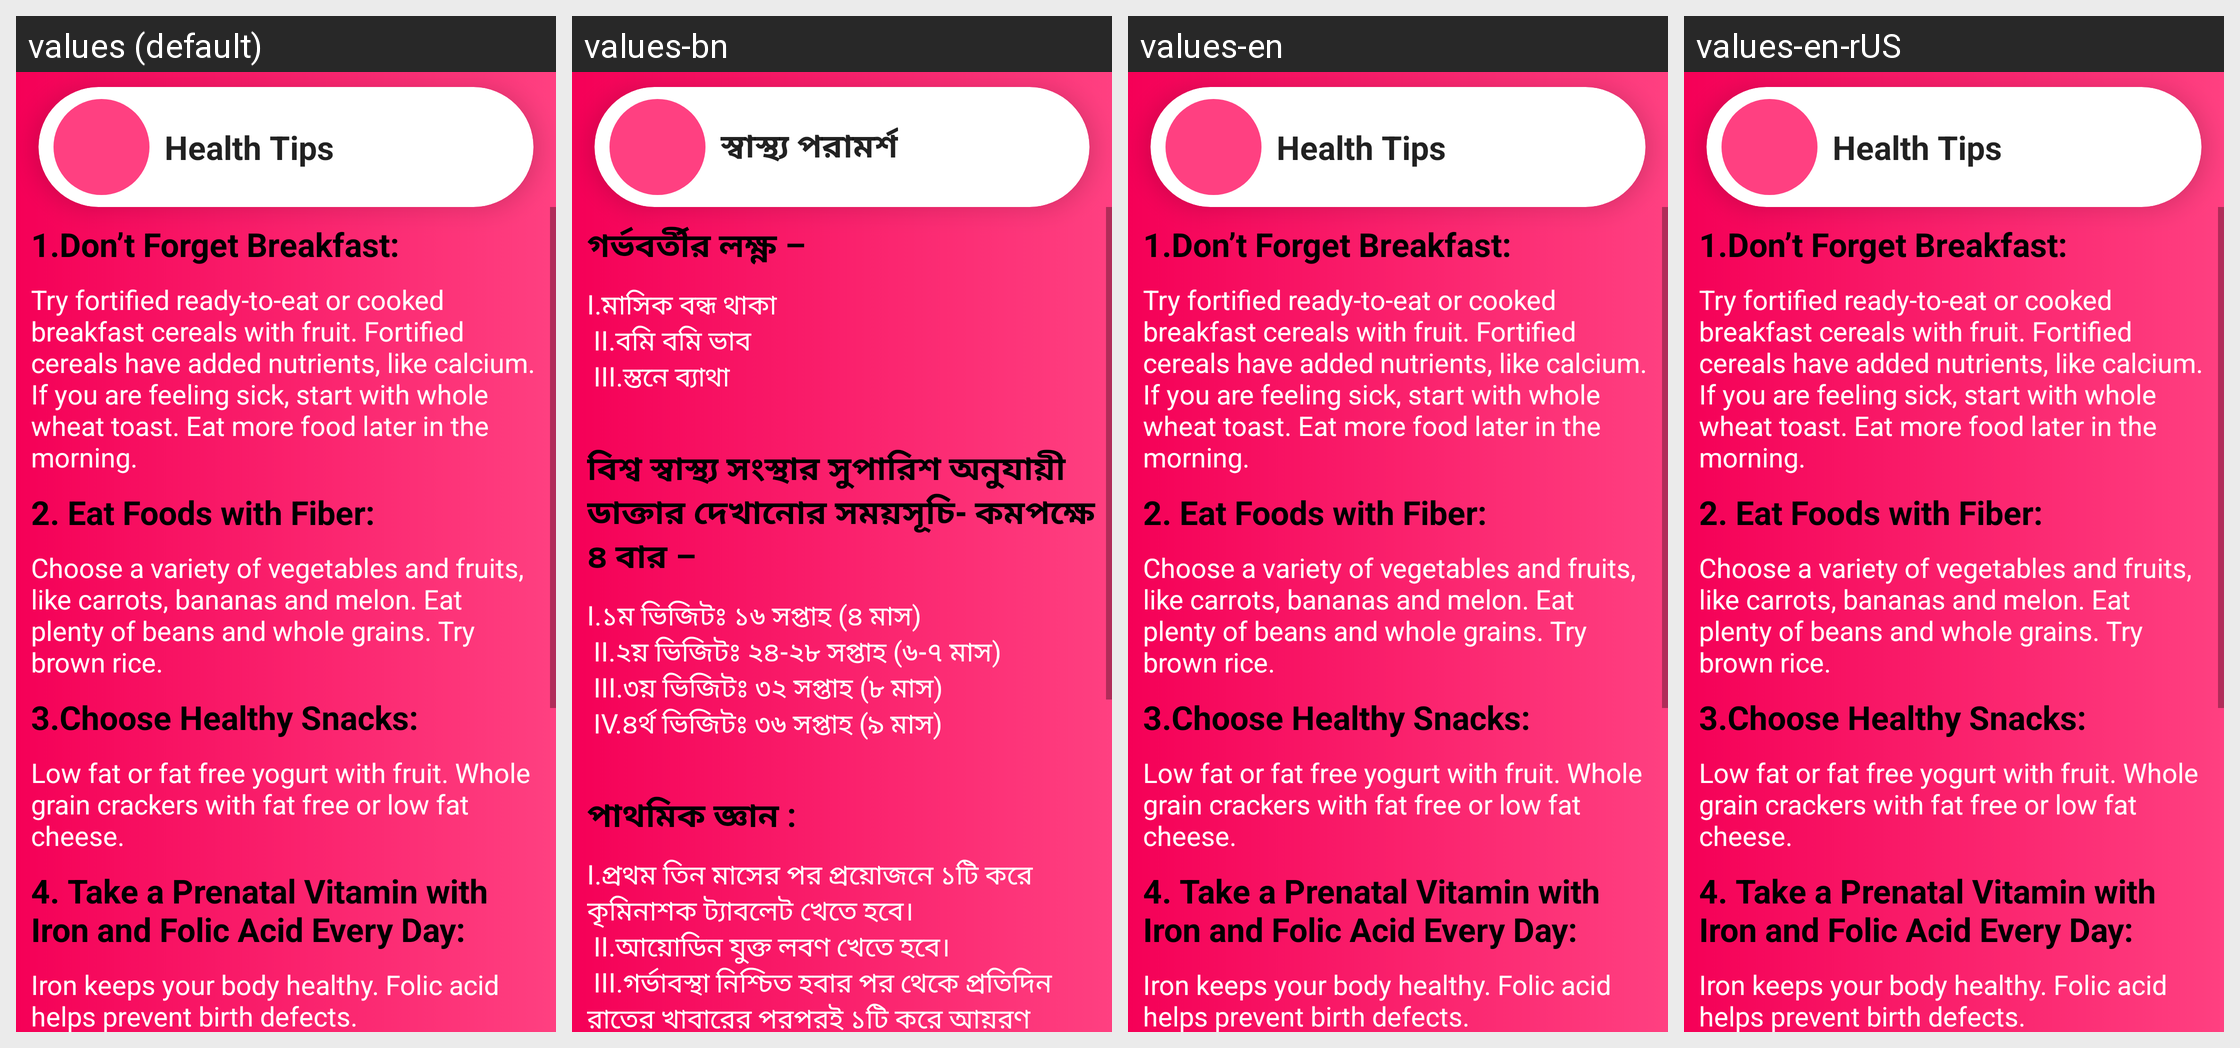

Strings drawn on this Android screen and how each of the app's shown locales translates them:
Android screen res/layout/activity_health.xml rendered under 4 locales, left to right: values (default), values-bn, values-en, values-en-rUS. Device: Nexus 5 (rendered at 1080×1920; each locale shown at half size, 540×960, under a caption strip naming it); theme AppTheme.
Other locales in the repository, not shown: values-bn-rBD.
Strings drawn on this screen, with the default value and each locale's value (text and hints the layout hard-codes, and strings that could not be matched under every locale, appear in the picture but are not listed):

health_tips
  values: Health Tips
  values-bn: স্বাস্থ্য পরামর্শ
  values-en: Health Tips
  values-en-rUS: Health Tips  [from values-en]

health_one_title
  values: 1.Don’t Forget Breakfast:
  values-bn: গর্ভবর্তীর লক্ষ্ণ –
  values-en: 1.Don’t Forget Breakfast:
  values-en-rUS: 1.Don’t Forget Breakfast:

health_one_details
  values: Try fortified ready-to-eat or cooked breakfast cereals with fruit. Fortified cereals have added nutrients, like calcium. If you are feeling sick, start with whole wheat toast. Eat more food later in the morning.
  values-bn: I.মাসিক বন্ধ থাকা
       II.বমি বমি ভাব
       III.স্তনে ব্যাথা
      
  values-en: Try fortified ready-to-eat or cooked breakfast cereals with fruit. Fortified cereals have added nutrients, like calcium. If you are feeling sick, start with whole wheat toast. Eat more food later in the morning.
  values-en-rUS: Try fortified ready-to-eat or cooked breakfast cereals with fruit. Fortified cereals have added nutrients, like calcium. If you are feeling sick, start with whole wheat toast. Eat more food later in the morning.

health_two_title
  values: 2. Eat Foods with Fiber:
  values-bn: বিশ্ব স্বাস্থ্য সংস্থার সুপারিশ অনুযায়ী ডাক্তার দেখানোর সময়সূচি- কমপক্ষে ৪ বার –
  values-en: 2. Eat Foods with Fiber:
  values-en-rUS: 2. Eat Foods with Fiber:

health_two_details
  values: Choose a variety of vegetables and fruits, like carrots, bananas and melon. Eat plenty of beans and whole grains. Try brown rice.
  values-bn: I.১ম ভিজিটঃ ১৬ সপ্তাহ (৪ মাস)
       II.২য় ভিজিটঃ ২৪-২৮ সপ্তাহ (৬-৭ মাস)
       III.৩য় ভিজিটঃ ৩২ সপ্তাহ (৮ মাস)
       IV.৪র্থ ভিজিটঃ ৩৬ সপ্তাহ (৯ মাস)
      
  values-en: Choose a variety of vegetables and fruits, like carrots, bananas and melon. Eat plenty of beans and whole grains. Try brown rice.
  values-en-rUS: Choose a variety of vegetables and fruits, like carrots, bananas and melon. Eat plenty of beans and whole grains. Try brown rice.

health_three_title
  values: 3.Choose Healthy Snacks:
  values-bn: পাথমিক জ্ঞান :
  values-en: 3.Choose Healthy Snacks:
  values-en-rUS: 3.Choose Healthy Snacks:

health_three_details
  values: Low fat or fat free yogurt with fruit. Whole grain crackers with fat free or low fat cheese.
  values-bn: I.প্রথম তিন মাসের পর প্রয়োজনে ১টি করে কৃমিনাশক ট্যাবলেট খেতে হবে।
       II.আয়োডিন যুক্ত লবণ খেতে হবে।
       III.গর্ভাবস্থা নিশ্চিত হবার পর থেকে প্রতিদিন রাতের খাবারের পরপরই ১টি করে আয়রণ ফলিক ট্যাবলেট খেতে হবে।
      
  values-en: Low fat or fat free yogurt with fruit. Whole grain crackers with fat free or low fat cheese.
  values-en-rUS: Low fat or fat free yogurt with fruit. Whole grain crackers with fat free or low fat cheese.
